Run: headless pygame with SDL's dummy video driver; simulated clock (each Clock.tick advances the game by its frame time, no real sleeping); random seed 0; keys injected as events and as key.get_pressed() state; no mouse input.
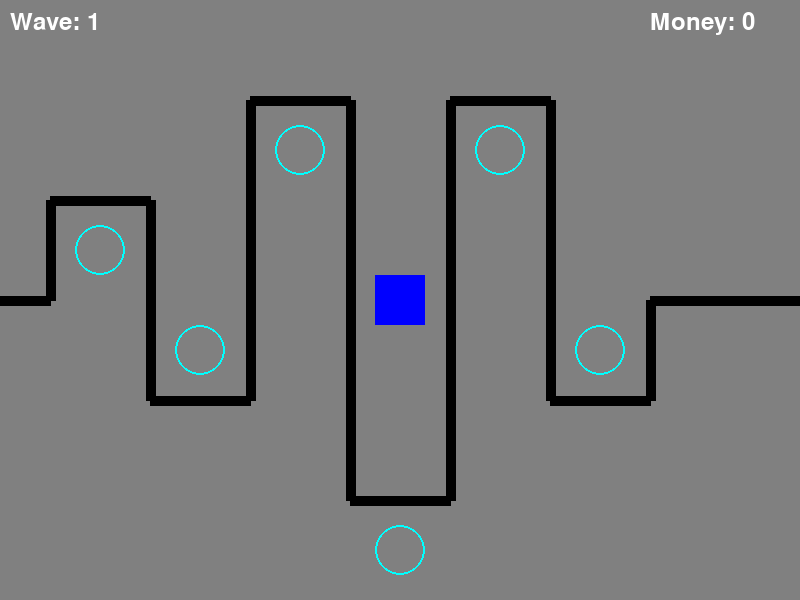
Frame 1 of 4 · flips 1–60 · no input
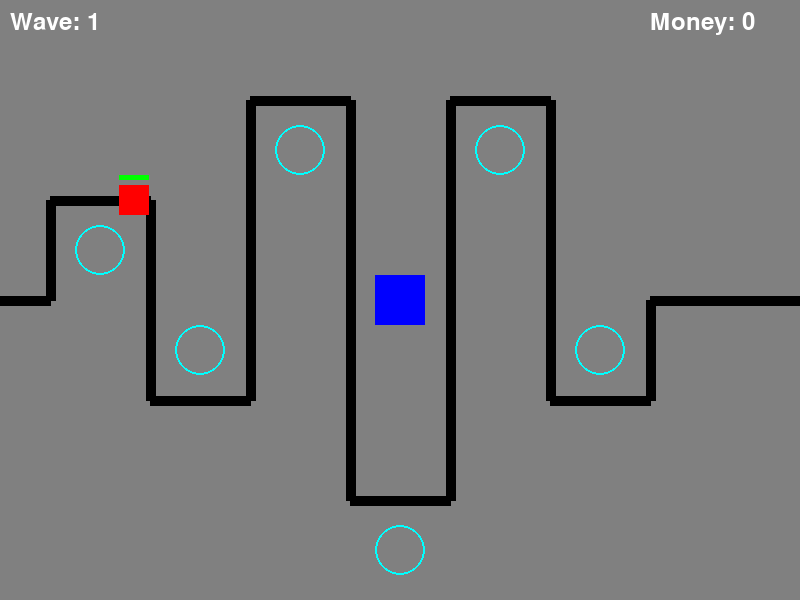
Frame 2 of 4 · flips 61–180 · tapped SPACE, RETURN · held RIGHT (→), D
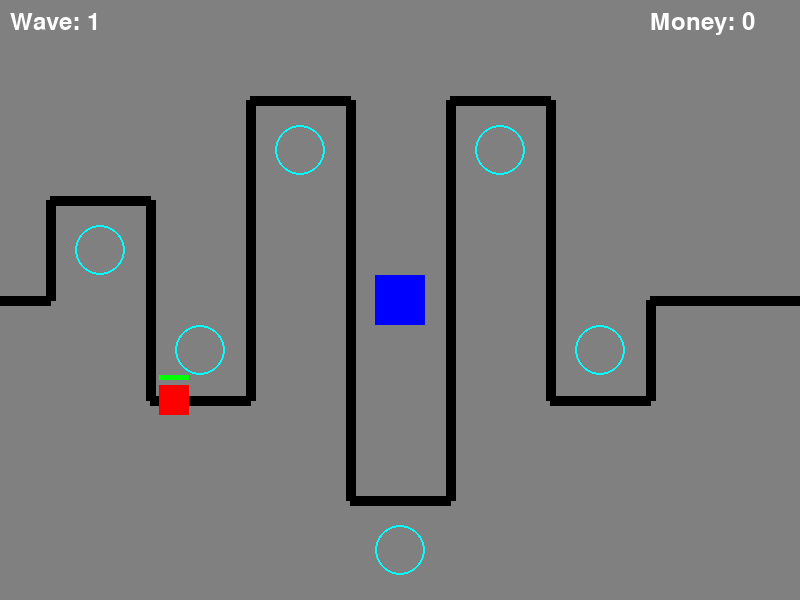
Frame 3 of 4 · flips 181–300 · held DOWN (↓), S
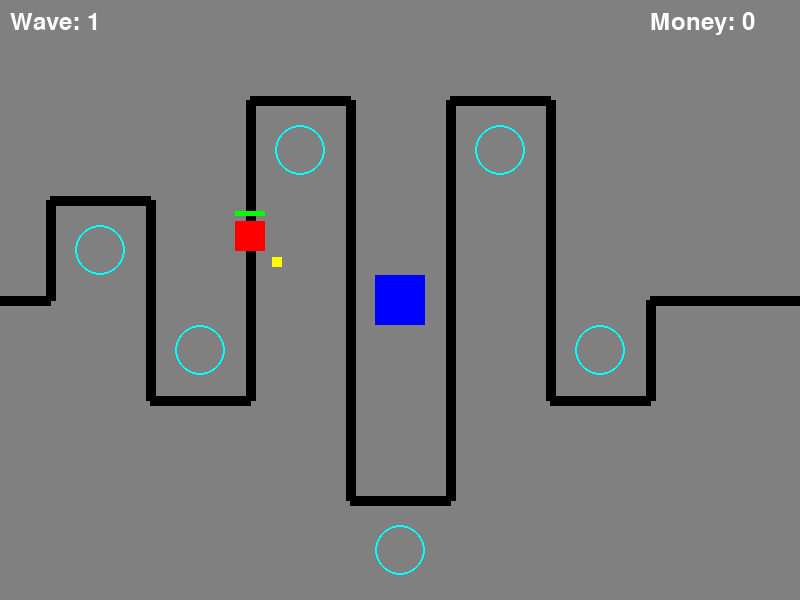
Frame 4 of 4 · flips 301–420 · held LEFT (←), A, UP (↑), W

The pygame program that drew these frames:

import pygame

pygame.init()

screen = pygame.display.set_mode((800, 600))
pygame.display.set_caption("Tower Defense Game")

WHITE = (255, 255, 255)
BLACK = (0, 0, 0)
GREEN = (0, 255, 0)
RED = (255, 0, 0)
BLUE = (0, 0, 255)
GRAY = (128, 128, 128)
YELLOW = (255, 255, 0)
MINT = (0, 255, 255)

# 폰트 설정
font = pygame.font.SysFont(None, 36)

class Tower(pygame.sprite.Sprite):
    def __init__(self, x, y):
        super().__init__()
        self.image = pygame.Surface((50, 50))
        self.image.fill(BLUE)
        self.rect = self.image.get_rect()
        self.rect.center = (x, y)
        self.range = 150
        self.fire_rate = 60
        self.last_shot = pygame.time.get_ticks()

    def attack(self, enemies, projectiles):
        now = pygame.time.get_ticks()
        if now - self.last_shot >= self.fire_rate:
            for enemy in enemies:
                distance = pygame.math.Vector2(self.rect.center).distance_to(enemy.rect.center)
                if distance <= self.range:
                    projectile = Projectile(self.rect.center, enemy)
                    projectiles.add(projectile)
                    self.last_shot = now
                    break


class Enemy(pygame.sprite.Sprite):
    def __init__(self, path):
        super().__init__()
        self.image = pygame.Surface((30, 30))
        self.image.fill(RED)
        self.rect = self.image.get_rect()
        self.path = path
        self.path_index = 0
        self.rect.center = self.path[self.path_index]
        self.speed = 2
        self.max_health = 40
        self.health = self.max_health

    def update(self):
        if self.path_index < len(self.path) - 1:
            target = self.path[self.path_index + 1]
            direction = pygame.math.Vector2(target) - pygame.math.Vector2(self.rect.center)
            if direction.length() > self.speed:
                direction = direction.normalize() * self.speed
            self.rect.move_ip(direction)
            if self.rect.center == target:
                self.path_index += 1

    def take_damage(self, damage):
        self.health -= damage
        if self.health <= 0:
            self.kill()
            return True
        return False

    def draw_health_bar(self, surface):
        if self.health > 0:
            health_ratio = self.health / self.max_health
            pygame.draw.rect(surface, RED, (self.rect.x, self.rect.y - 10, 30, 5))
            pygame.draw.rect(surface, GREEN, (self.rect.x, self.rect.y - 10, 30 * health_ratio, 5))


class Projectile(pygame.sprite.Sprite):
    def __init__(self, pos, target):
        super().__init__()
        self.image = pygame.Surface((10, 10))
        self.image.fill(YELLOW)
        self.rect = self.image.get_rect()
        self.rect.center = pos
        self.target = target
        self.speed = 5
        self.damage = 1

    def update(self):
        if self.target.alive():
            direction = pygame.math.Vector2(self.target.rect.center) - pygame.math.Vector2(self.rect.center)
            if direction.length() > self.speed:
                direction = direction.normalize() * self.speed
            self.rect.move_ip(direction)
            if self.rect.colliderect(self.target.rect):   #money 추가
                if self.target.take_damage(self.damage):
                    global money
                    money += 10
                self.kill()
        else:
            self.kill()

towers = pygame.sprite.Group()
enemies = pygame.sprite.Group()
projectiles = pygame.sprite.Group()

path = [
    (0, 300), (50, 300), (50, 200), (150, 200), (150, 400),
    (250, 400), (250, 100), (350, 100), (350, 500), (450, 500),
    (450, 100), (550, 100), (550, 400), (650, 400), (650, 300), 
    (800, 300)
]

# 타워 위치 정의
tower_positions = [
    (100, 250), (200, 350), (300, 150), (400, 550), (500, 150), (600, 350)
]

def place_tower(x, y):
    tower = Tower(x, y)
    towers.add(tower)

place_tower(400, 300)

def spawn_enemy():
    enemy = Enemy(path)
    enemies.add(enemy)

wave = 1
money = 0
enemies_spawned = 0
next_wave_time = pygame.time.get_ticks() + 10000
spawn_interval = 1000
last_spawn_time = pygame.time.get_ticks()

clock = pygame.time.Clock()

running = True
while running:
    for event in pygame.event.get():
        if event.type == pygame.QUIT:
            running = False

    current_time = pygame.time.get_ticks()
    if current_time >= next_wave_time:
        wave += 1
        enemies_spawned = 0
        next_wave_time = current_time + 20000

    if enemies_spawned < wave and current_time - last_spawn_time >= spawn_interval:
        spawn_enemy()
        enemies_spawned += 1
        last_spawn_time = current_time

    enemies.update()
    projectiles.update()

    for tower in towers:
        tower.attack(enemies, projectiles)

    screen.fill(GRAY)

    for i in range(len(path) - 1):
        pygame.draw.line(screen, BLACK, path[i], path[i + 1], 10)

    # 타워 설치 가능한 위치 표시
    for pos in tower_positions:
        pygame.draw.circle(screen, MINT, pos, 25, 2)

    towers.draw(screen)
    enemies.draw(screen)
    projectiles.draw(screen)

    for enemy in enemies:
        enemy.draw_health_bar(screen)

    # 웨이브와 돈 표시
    wave_text = font.render(f'Wave: {wave}', True, WHITE)
    screen.blit(wave_text, (10, 10))
    money_text = font.render(f'Money: {money}', True, WHITE)
    screen.blit(money_text, (screen.get_width() - 150, 10))

    pygame.display.flip()
    clock.tick(60)

pygame.quit()
